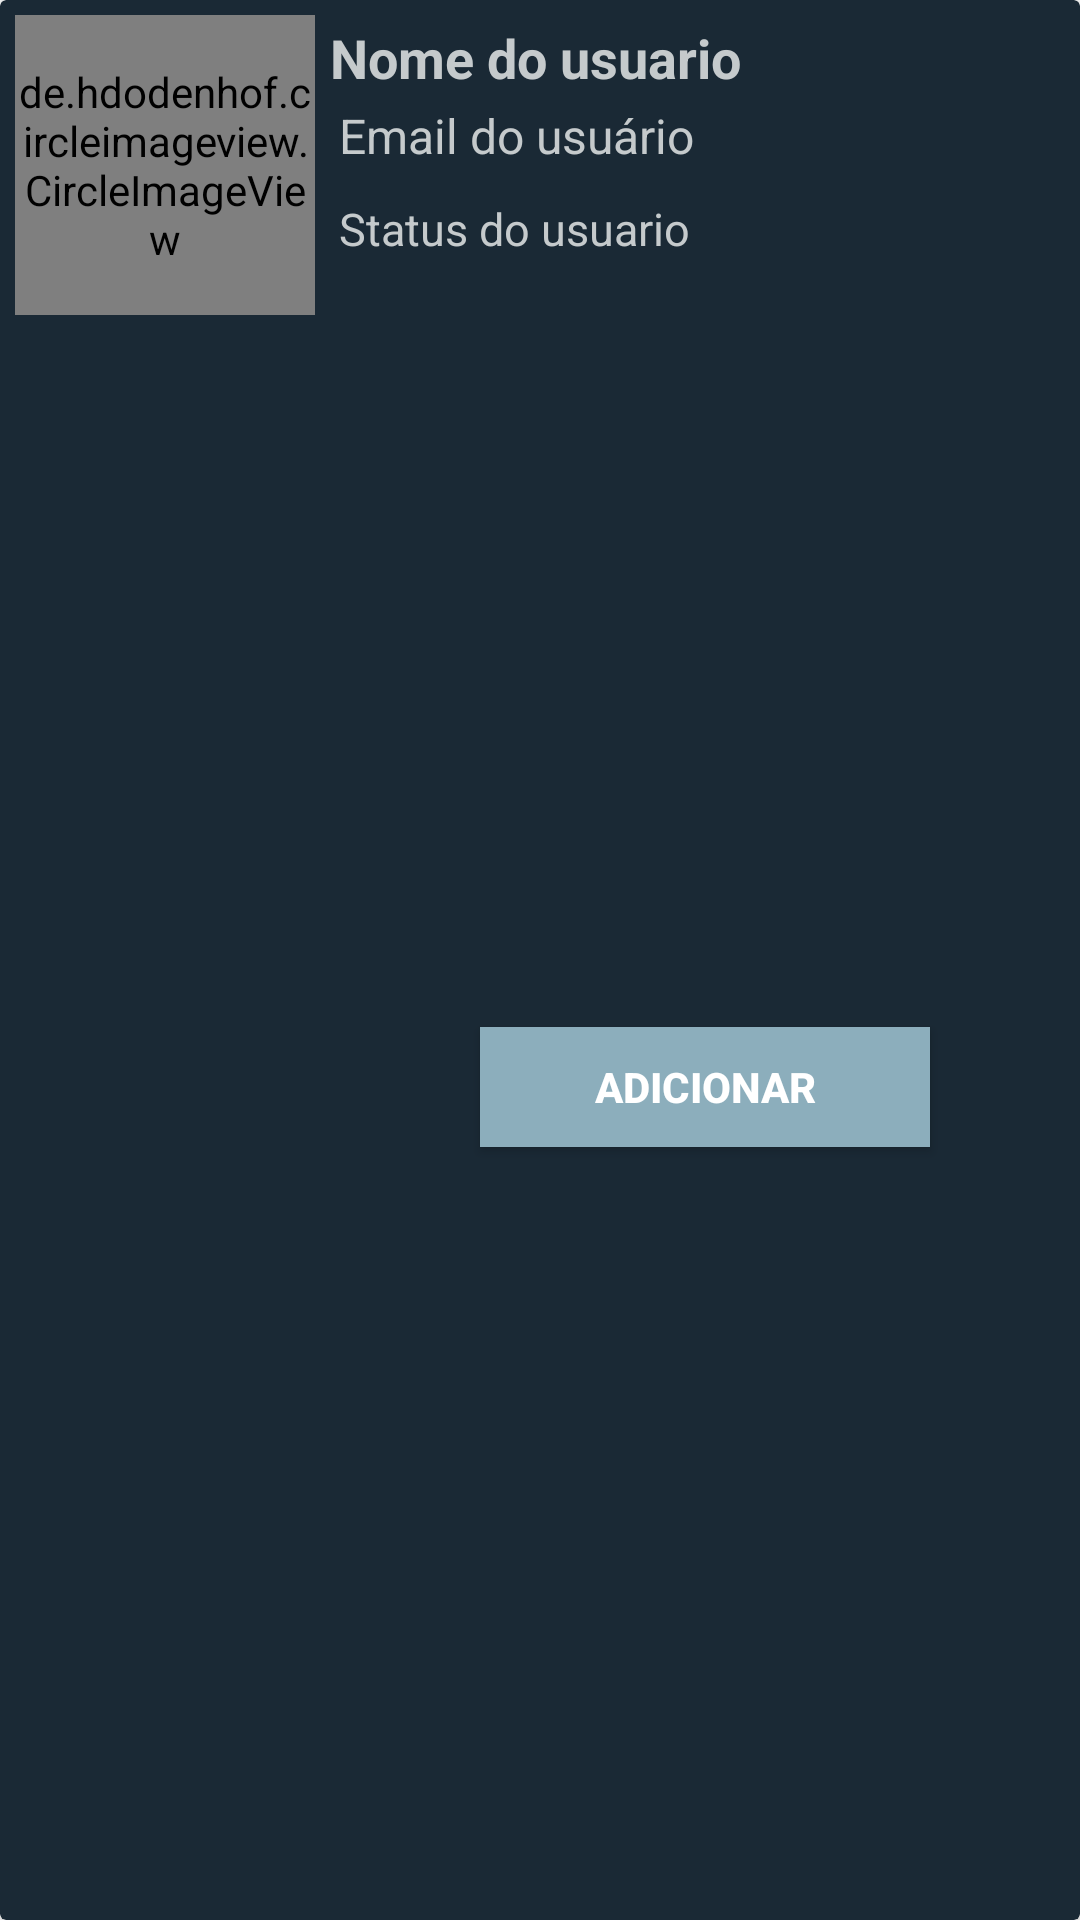

This screen was rendered from an Android layout file. Write that file and the resources it references.
<!-- AndroidManifest.xml: application theme Theme.ChatApp -->
<!-- res/layout/recyclerview_contacts.xml -->
<?xml version="1.0" encoding="utf-8"?>
<layout xmlns:android="http://schemas.android.com/apk/res/android"
    xmlns:app="http://schemas.android.com/apk/res-auto">

    <androidx.cardview.widget.CardView
        android:id="@+id/holder"
        android:layout_width="match_parent"
        android:layout_height="wrap_content"
        android:backgroundTint="@color/back_contacts"
        android:padding="5dp"
        >

        <de.hdodenhof.circleimageview.CircleImageView
            android:id="@+id/img_profile_image"
            android:layout_width="100dp"
            android:layout_height="100dp"
            android:layout_margin="5dp"
            android:src="@drawable/padrao" />

        <androidx.constraintlayout.widget.ConstraintLayout
            android:layout_width="match_parent"
            android:layout_height="match_parent"
            android:layout_marginStart="110dp"
            android:layout_marginTop="5dp"
            android:orientation="vertical">

            <TextView
                android:id="@+id/textViewNameRec"
                android:layout_width="0dp"
                android:layout_height="wrap_content"
                android:layout_marginTop="2dp"
                android:text="@string/nome_do_usuario"
                android:textColor="@color/letra"
                android:textSize="18sp"
                android:textStyle="bold"
                app:layout_constraintEnd_toStartOf="@+id/messagesend"
                app:layout_constraintStart_toStartOf="parent"
                app:layout_constraintTop_toTopOf="parent" />

            <TextView
                android:id="@+id/textViewEmailRec"
                android:layout_width="0dp"
                android:layout_height="wrap_content"
                android:padding="3dp"
                android:text="@string/email_do_usuario"
                android:textColor="@color/letra"
                android:textSize="16sp"
                android:textStyle="normal"
                android:layout_marginEnd="50dp"
                app:layout_constraintEnd_toEndOf="parent"
                app:layout_constraintStart_toStartOf="parent"
                app:layout_constraintTop_toBottomOf="@id/textViewNameRec" />

            <TextView
                android:id="@+id/textViewStatusRec"
                android:layout_width="0dp"
                android:layout_height="wrap_content"
                android:layout_marginTop="4dp"
                android:padding="3dp"
                android:text="@string/status_do_usuario"
                android:textColor="@color/letra"
                android:textSize="15sp"
                android:textStyle="normal"
                app:layout_constraintEnd_toStartOf="@+id/messagesend"
                app:layout_constraintStart_toStartOf="parent"
                app:layout_constraintTop_toBottomOf="@id/textViewEmailRec" />

            <ImageView
                android:id="@+id/messagesend"
                android:layout_width="50dp"
                android:layout_height="50dp"
                android:src="@drawable/ic_message_24"
                android:backgroundTint="@color/back_contacts"
                app:layout_constraintStart_toEndOf="@id/textViewEmailRec"
                app:layout_constraintTop_toTopOf="parent"
                android:layout_marginEnd="15dp"
                android:visibility="gone"
                android:layout_marginBottom="10dp"
                app:layout_constraintBottom_toBottomOf="parent"
                app:layout_constraintEnd_toEndOf="parent"
                android:contentDescription="@string/add_image_descrp" />

            <androidx.appcompat.widget.AppCompatButton
                android:id="@+id/button_add_friend"
                android:layout_width="match_parent"
                android:layout_height="40dp"
                android:layout_marginBottom="5dp"
                android:background="#8CAEBC"
                android:text="@string/add_friend"
                android:textAlignment="center"
                android:layout_marginEnd="50dp"
                android:layout_marginStart="50dp"
                android:textColor="@color/white"
                android:textStyle="bold"
                android:visibility="visible"
                app:layout_constraintBottom_toBottomOf="parent"
                app:layout_constraintTop_toBottomOf="@id/textViewStatusRec" />

        </androidx.constraintlayout.widget.ConstraintLayout>
    </androidx.cardview.widget.CardView>
</layout>
<!-- resources referenced by this layout -->
<resources>
  <color name="back_contacts">#1A2935</color>
  <color name="letra">#C5CACC</color>
  <color name="white">#FFFFFFFF</color>
  <!-- drawable ic_message_24 (drawable) -->
  <vector android:height="24dp" android:tint="#A3F6F6"
      android:viewportHeight="24" android:viewportWidth="24"
      android:width="24dp" xmlns:android="http://schemas.android.com/apk/res/android">
      <path android:fillColor="@android:color/white" android:pathData="M20,2L4,2c-1.1,0 -1.99,0.9 -1.99,2L2,22l4,-4h14c1.1,0 2,-0.9 2,-2L22,4c0,-1.1 -0.9,-2 -2,-2zM18,14L6,14v-2h12v2zM18,11L6,11L6,9h12v2zM18,8L6,8L6,6h12v2z"/>
  </vector>
  <string name="add_friend">Adicionar</string>
  <string name="add_image_descrp">Image Descrip</string>
  <string name="email_do_usuario">Email do usuário</string>
  <string name="nome_do_usuario">Nome do usuario</string>
  <string name="status_do_usuario">Status do usuario</string>
  <style name="Theme.ChatApp" parent="Theme.MaterialComponents.DayNight.NoActionBar">
          
          <item name="colorPrimary">@color/backwhats</item>
          <item name="colorPrimaryVariant">@color/colorPrimaryVariant</item>
          <item name="colorOnPrimary">@color/white</item>
          
          <item name="colorSecondary">@color/teal_200</item>
          <item name="colorSecondaryVariant">@color/teal_700</item>
          <item name="colorOnSecondary">@color/black</item>
          
          <item name="android:statusBarColor" tools:targetApi="l">?attr/colorPrimaryVariant</item>
          
      </style>
  <color name="backwhats">#224040</color>
  <color name="colorPrimaryVariant">#224040</color>
  <color name="teal_200">#FF03DAC5</color>
  <color name="teal_700">#FF018786</color>
  <color name="black">#FF000000</color>
</resources>
